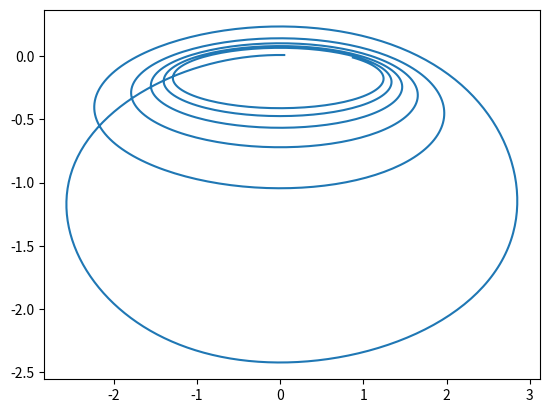

Write Python code to recreate this figure.
import numpy as np
import matplotlib.pyplot as plt
from scipy.integrate import odeint

x = np.arange(0,10,0.01)
def narkomania(z, x):
    y,omega = z
    dydx = omega
    domega_dx = np.sin(y)*omega - 3*x*y -5 
    return dydx, domega_dx
y0=0.01
omega0 = 0.05
z0=y0,omega0
sol = odeint(narkomania,z0,x)
plt.plot(sol[:,1],sol[:,0])
